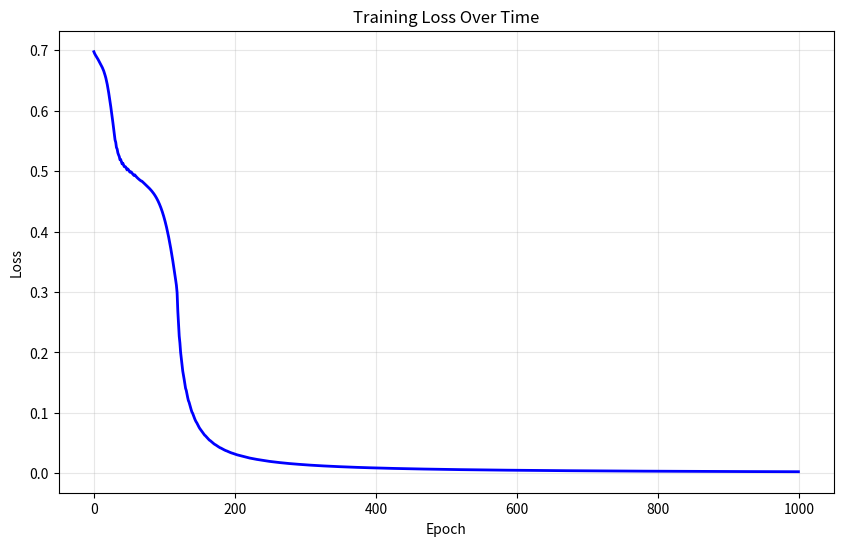

Source code (Python):
# -*- coding: utf-8 -*-
"""04,05,06_back_propagation.ipynb

Automatically generated by Colab.

Original file is located at
    https://colab.research.google.com/drive/1pjFovJ-U5dLbwlOYZH-aVDaWq4yGCfg7
"""

import numpy as np                    # for fast math
import matplotlib.pyplot as plt       # for plotting the loss curve

# Set a "seed" so random numbers are the same every time we run
# This makes our results reproducible (you'll get the same numbers as me!)
np.random.seed(42)

# Our student data
# Each row = [study_hours, sleep_hours]
X = np.array([
    [2, 7],   # Student A
    [5, 6],   # Student B
    [8, 5],   # Student C
    [1, 4]    # Student D
], dtype=float)

# The correct answers (0 = fail, 1 = pass)
# reshape(-1, 1) makes it a column: [[0], [1], [1], [0]]
y = np.array([[0], [1], [1], [0]], dtype=float)

print("Inputs X:")
print(X)
print("\nTargets y:")
print(y)
print(f"\nWe have {X.shape[0]} students, each with {X.shape[1]} features")

# Normalization: scale features so they have similar ranges
# We use "standardization": (value - mean) / standard_deviation
# This makes training much more stable!

# Why Normalize?
# Imagine measuring people's height (in cm, ~170) and weight (in kg, ~70).
# The height numbers are bigger, so the network might think height matters more — just because of the units!
# Normalizing makes all features have similar ranges (centered around 0, spread of 1).
# Now the network treats them fairly. This is a standard step in almost every ML project!

# axis=0 calculates values for each column separately while without it, a single value for the entire array calculated together
X_mean = X.mean(axis=0)
X_std = X.std(axis=0)
X_norm = (X - X_mean) / X_std

print("Original X:")
print(X)
print("\nNormalized X (now centered around 0):")
print(X_norm)
print(f"\nMean of each column now: {X_norm.mean(axis=0)}")  # should be ~0
print(f"Std of each column now: {X_norm.std(axis=0)}")      # should be ~1

X = X_norm

# Network structure: 2 inputs → 2 hidden neurons → 1 output

# Initialize weights with small RANDOM values
# We can't start at zero (we'll learn why in Module 9!) - dead neuron in case of weight as 0, also every neuron behaves same, therefore every weight unique
# randn gives random numbers from a normal distribution

# Weights for hidden layer: shape (2 hidden neurons, 2 inputs)
W_hidden = np.random.randn(2, 2) * 0.5

# Biases for hidden layer: shape (2,) - one per neuron, start at zero
b_hidden = np.zeros(2)

# Weights for output layer: shape (1 output, 2 hidden inputs)
W_output = np.random.randn(1, 2) * 0.5

# Bias for output: shape (1,)
b_output = np.zeros(1)

print("W_hidden (2 neurons, 2 weights each):")
print(W_hidden)
print(f"\nb_hidden: {b_hidden}")
print(f"\nW_output (1 neuron, 2 weights): {W_output}")
print(f"\nb_output: {b_output}")

# Count total parameters
total = W_hidden.size + b_hidden.size + W_output.size + b_output.size
print(f"\nTotal trainable parameters: {total}")

# Activation Functions

def reLu(Z):
  return np.maximum(0,Z)

def sigmoid(Z):
  return (1/(1+np.exp(-Z)))

def loss(y, y_pred):
  epsilon = 1e-10
  y_pred = np.clip(y_pred, epsilon, 1-epsilon)
  L = 0 - (y * np.log(y_pred) + (1-y) * np.log(1-y_pred))
  L = np.mean(L)
  return L

def loss_derivative(y, y_pred):
  m = X.shape[0]
  return (- y/y_pred + (1-y)/(1-y_pred))/m

def sigmoid_derivative(z):
  return sigmoid(z)*(1-sigmoid(z))

def reLu_derivative(z):
  return (z>0).astype(float)

def z_derivative_via_w_or_a(i):
  return i;

def z_derivative_via_b():
  return 1;

def forward_pass():
  Z_hidden = X @ W_hidden.T + b_hidden
  a = reLu(Z_hidden)

  Z_output = a @ W_output.T + b_output
  y_pred = sigmoid(Z_output)

  L = loss(y, y_pred)
  return (Z_hidden, a, Z_output, y_pred, L)

Z_hidden, a, Z_output, y_pred, L = forward_pass()
print("W_hidden:")
print(W_hidden)
print("\nb_hidden:")
print(b_hidden)
print("\nW_output:")
print(W_output)
print("\nb_output:")
print(b_output)
print("\nZ_hidden:")
print(Z_hidden)
print("\na:")
print(a)
print("\nZ_output:")
print(Z_output)
print("\ny_pred:")
print(y_pred)
print("\nLoss:")
print(L)

learning_rate = 0.01

def back_propagation(X, y, y_pred, Z_output, a):
  dL_dy_pred = loss_derivative(y, y_pred)
  dy_pred_dz_output = sigmoid_derivative(Z_output)
  dz_output_dw_output = z_derivative_via_w_or_a(a)

  # w jha aata hai, vha transpose krna hota h
  # (4,1)*(4,1) and then its output is (4,1) and we have dz_output_dw_output as (4,2) therefore (4,1).T @ (4,2) = (1,2)
  delta_ouput = dL_dy_pred * dy_pred_dz_output # (4,1) output
  dL_dw_output = delta_ouput.T @ dz_output_dw_output # (1,2) output
  new_W_output = W_output - learning_rate * dL_dw_output

  # now for new_W_hidden
  # dL_dy_pred (4,1) * dy_pred_dz_output (4,1) which becomes delta_output (4,1)
  dz_output_da = z_derivative_via_w_or_a(W_output) # (1,2)
  da_dz_hidden = reLu_derivative(Z_hidden) # (4,2)

  dz_hidden_dw_hidden = z_derivative_via_w_or_a(X) # (4,2)

  delta_temp = delta_ouput @ dz_output_da # (4,1) @ (1,2) = (4,2)
  delta_hidden = delta_temp * da_dz_hidden # (4,2) * (4,2) = (4,2)
  dL_dw_hidden = dz_hidden_dw_hidden.T @ delta_hidden  # (4,2).T @ (4,2) = (2,2)
  new_W_hidden = W_hidden - learning_rate * dL_dw_hidden

  print("new_W_output:")
  print(new_W_output)
  print("\nnew_w_hidden:")
  print(new_W_hidden)

back_propagation(X, y, y_pred, Z_output, a)

# AI

import numpy as np
import matplotlib.pyplot as plt
np.random.seed(42)

# ---------- DATA ----------
X = np.array([[2,7],[5,6],[8,5],[1,4]], dtype=float)  # (4,2) students × features
y = np.array([[0],[1],[1],[0]], dtype=float)          # (4,1) targets

# ---------- NORMALIZE ----------
# axis=0 → per column (per feature). Centers data around 0, spread 1.
X_mean = X.mean(axis=0)
X_std = X.std(axis=0)
X = (X - X_mean) / X_std

# ---------- INIT WEIGHTS ----------
# Small RANDOM (not zero → break symmetry so each neuron learns differently)
W_hidden = np.random.randn(2, 2) * 0.5   # (2 neurons, 2 inputs)
b_hidden = np.zeros(2)                     # (2,)
W_output = np.random.randn(1, 2) * 0.5   # (1 neuron, 2 inputs)
b_output = np.zeros(1)                     # (1,)

# ---------- ACTIVATIONS ----------
def reLu(Z): return np.maximum(0, Z)
def sigmoid(Z): return 1/(1 + np.exp(-Z))

# ---------- LOSS ----------
def loss(y, y_pred):
    epsilon = 1e-10
    y_pred = np.clip(y_pred, epsilon, 1-epsilon)   # avoid log(0)
    return np.mean(-(y*np.log(y_pred) + (1-y)*np.log(1-y_pred)))

# ---------- DERIVATIVES (brute force, kept separate!) ----------
def loss_derivative(y, y_pred):
    m = X.shape[0]
    return (-y/y_pred + (1-y)/(1-y_pred)) / m   # dL/dy_pred (averaged)

def sigmoid_derivative(z):
    return sigmoid(z) * (1 - sigmoid(z))        # dy_pred/dz_out

def reLu_derivative(z):
    return (z > 0).astype(float)                # da/dz_hidden

def z_derivative_via_w_or_a(i):
    return i      # dz/dw = input,  dz/da = weight

def z_derivative_via_b():
    return 1      # dz/db = 1

# ---------- FORWARD ----------
def forward_pass():
    Z_hidden = X @ W_hidden.T + b_hidden    # (4,2)@(2,2)+(2,) = (4,2)
    a = reLu(Z_hidden)                        # (4,2)
    Z_output = a @ W_output.T + b_output      # (4,2)@(2,1)+(1,) = (4,1)
    y_pred = sigmoid(Z_output)                # (4,1)
    L = loss(y, y_pred)
    return Z_hidden, a, Z_output, y_pred, L

Z_hidden, a, Z_output, y_pred, L = forward_pass()
print("y_pred:\n", np.round(y_pred, 4))
print("Loss:", round(L, 4))

# ---------- BACKWARD (brute force) ----------
learning_rate = 0.5

def back_propagation(X, y, y_pred, Z_output, a, Z_hidden):
    global W_hidden, b_hidden, W_output, b_output

    # === OUTPUT LAYER ===
    dL_dy_pred = loss_derivative(y, y_pred)          # (4,1)
    dy_pred_dz_output = sigmoid_derivative(Z_output) # (4,1)
    # combine along chain → element-wise (same shape, per student)
    delta_output = dL_dy_pred * dy_pred_dz_output    # (4,1)

    dz_output_dw_output = z_derivative_via_w_or_a(a) # = a, (4,2)
    # gradient = delta × input, SUMMED over students → transpose!
    # (1,4) @ (4,2) = (1,2)  [students summed away]
    dL_dw_output = delta_output.T @ dz_output_dw_output   # (1,2)
    dL_db_output = np.sum(delta_output, axis=0)            # (1,)

    # === HIDDEN LAYER ===
    dz_output_da = z_derivative_via_w_or_a(W_output) # = W_output, (1,2)
    # spread error back through output weights → dot product (shapes match, no .T)
    # (4,1) @ (1,2) = (4,2)
    delta_temp = delta_output @ dz_output_da         # (4,2)

    da_dz_hidden = reLu_derivative(Z_hidden)         # (4,2)
    # gate the error → element-wise (same shape)
    delta_hidden = delta_temp * da_dz_hidden         # (4,2)

    dz_hidden_dw_hidden = z_derivative_via_w_or_a(X) # = X, (4,2)
    # gradient = delta × input, SUMMED over students → transpose!
    # (2,4) @ (4,2) = (2,2)
    dL_dw_hidden = dz_hidden_dw_hidden.T @ delta_hidden  # (2,2)
    dL_db_hidden = np.sum(delta_hidden, axis=0)          # (2,)

    # === UPDATE ALL PARAMETERS ===
    W_output = W_output - learning_rate * dL_dw_output
    b_output = b_output - learning_rate * dL_db_output
    W_hidden = W_hidden - learning_rate * dL_dw_hidden
    b_hidden = b_hidden - learning_rate * dL_db_hidden

back_propagation(X, y, y_pred, Z_output, a, Z_hidden)
print("\nAfter one step:")
_, _, _, y_pred_new, L_new = forward_pass()
print("New loss:", round(L_new, 4), "(was", round(L, 4), ")")

# Re-initialize for a clean run
np.random.seed(42)
W_hidden = np.random.randn(2, 2) * 0.5
b_hidden = np.zeros(2)
W_output = np.random.randn(1, 2) * 0.5
b_output = np.zeros(1)

learning_rate = 0.5
epochs = 1000
loss_history = []

for epoch in range(epochs):
    # 1. FORWARD
    Z_hidden, a, Z_output, y_pred, L = forward_pass()
    loss_history.append(L)

    # 2. BACKWARD (updates all weights & biases)
    back_propagation(X, y, y_pred, Z_output, a, Z_hidden)

    if epoch % 100 == 0:
        print(f"Epoch {epoch:4d} | Loss: {L:.4f}")

print(f"\nFinal loss: {loss_history[-1]:.4f}")

# Plot the learning curve
plt.figure(figsize=(10,6))
plt.plot(loss_history, color='blue', linewidth=2)
plt.title("Training Loss Over Time")
plt.xlabel("Epoch"); plt.ylabel("Loss")
plt.grid(True, alpha=0.3)
plt.show()

# Check final accuracy
_, _, _, final_pred, _ = forward_pass()
names = ['A','B','C','D']
correct = 0
for i in range(len(X)):
    rounded = 1 if final_pred[i][0] >= 0.5 else 0
    if rounded == int(y[i][0]): correct += 1
    print(f"Student {names[i]}: pred={final_pred[i][0]:.4f} -> {rounded} (target {int(y[i][0])})")
print(f"Accuracy: {correct}/{len(X)} = {100*correct/len(X):.0f}%")
